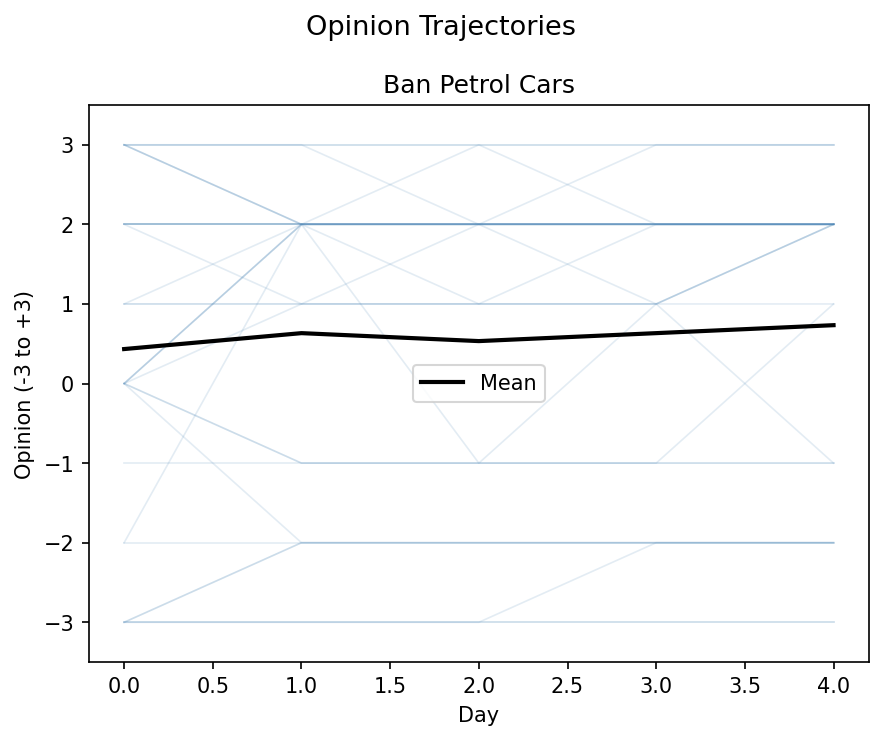

The file beside this chart, header and first rows:
agent_id, day, policy_id, numeric
1923, 0, ClimatePolicyID(3), 1
1923, 1, ClimatePolicyID(3), 2
1923, 2, ClimatePolicyID(3), 2
1923, 3, ClimatePolicyID(3), 2
1923, 4, ClimatePolicyID(3), 2
528.0, 0, ClimatePolicyID(3), 3
528.0, 1, ClimatePolicyID(3), 3
528.0, 2, ClimatePolicyID(3), 3
528.0, 3, ClimatePolicyID(3), 3
528.0, 4, ClimatePolicyID(3), 3
541.0, 0, ClimatePolicyID(3), 3
541.0, 1, ClimatePolicyID(3), 2
541.0, 2, ClimatePolicyID(3), 2
541.0, 3, ClimatePolicyID(3), 2
541.0, 4, ClimatePolicyID(3), 2
1545, 0, ClimatePolicyID(3), 1
1545, 1, ClimatePolicyID(3), 1
1545, 2, ClimatePolicyID(3), 1
1545, 3, ClimatePolicyID(3), 2
1545, 4, ClimatePolicyID(3), 2
1309, 0, ClimatePolicyID(3), 2
1309, 1, ClimatePolicyID(3), 2
1309, 2, ClimatePolicyID(3), 2
1309, 3, ClimatePolicyID(3), 2
1309, 4, ClimatePolicyID(3), 2
1821, 0, ClimatePolicyID(3), 0
1821, 1, ClimatePolicyID(3), 2
1821, 2, ClimatePolicyID(3), 1
1821, 3, ClimatePolicyID(3), 1
1821, 4, ClimatePolicyID(3), 1
1218, 0, ClimatePolicyID(3), 3
1218, 1, ClimatePolicyID(3), 3
1218, 2, ClimatePolicyID(3), 2
1218, 3, ClimatePolicyID(3), 3
1218, 4, ClimatePolicyID(3), 3
574.0, 0, ClimatePolicyID(3), 1
574.0, 1, ClimatePolicyID(3), 1
574.0, 2, ClimatePolicyID(3), 2
574.0, 3, ClimatePolicyID(3), 1
574.0, 4, ClimatePolicyID(3), 2
771.0, 0, ClimatePolicyID(3), -3
771.0, 1, ClimatePolicyID(3), -3
771.0, 2, ClimatePolicyID(3), -3
771.0, 3, ClimatePolicyID(3), -3
771.0, 4, ClimatePolicyID(3), -3
1555, 0, ClimatePolicyID(3), -1
1555, 1, ClimatePolicyID(3), -1
1555, 2, ClimatePolicyID(3), -1
1555, 3, ClimatePolicyID(3), -1
1555, 4, ClimatePolicyID(3), -1
991.0, 0, ClimatePolicyID(3), 0
991.0, 1, ClimatePolicyID(3), -1
991.0, 2, ClimatePolicyID(3), -1
991.0, 3, ClimatePolicyID(3), -1
991.0, 4, ClimatePolicyID(3), 1
164.0, 0, ClimatePolicyID(3), -2
164.0, 1, ClimatePolicyID(3), 2
164.0, 2, ClimatePolicyID(3), 2
164.0, 3, ClimatePolicyID(3), 2
164.0, 4, ClimatePolicyID(3), 2
... 90 more rows
